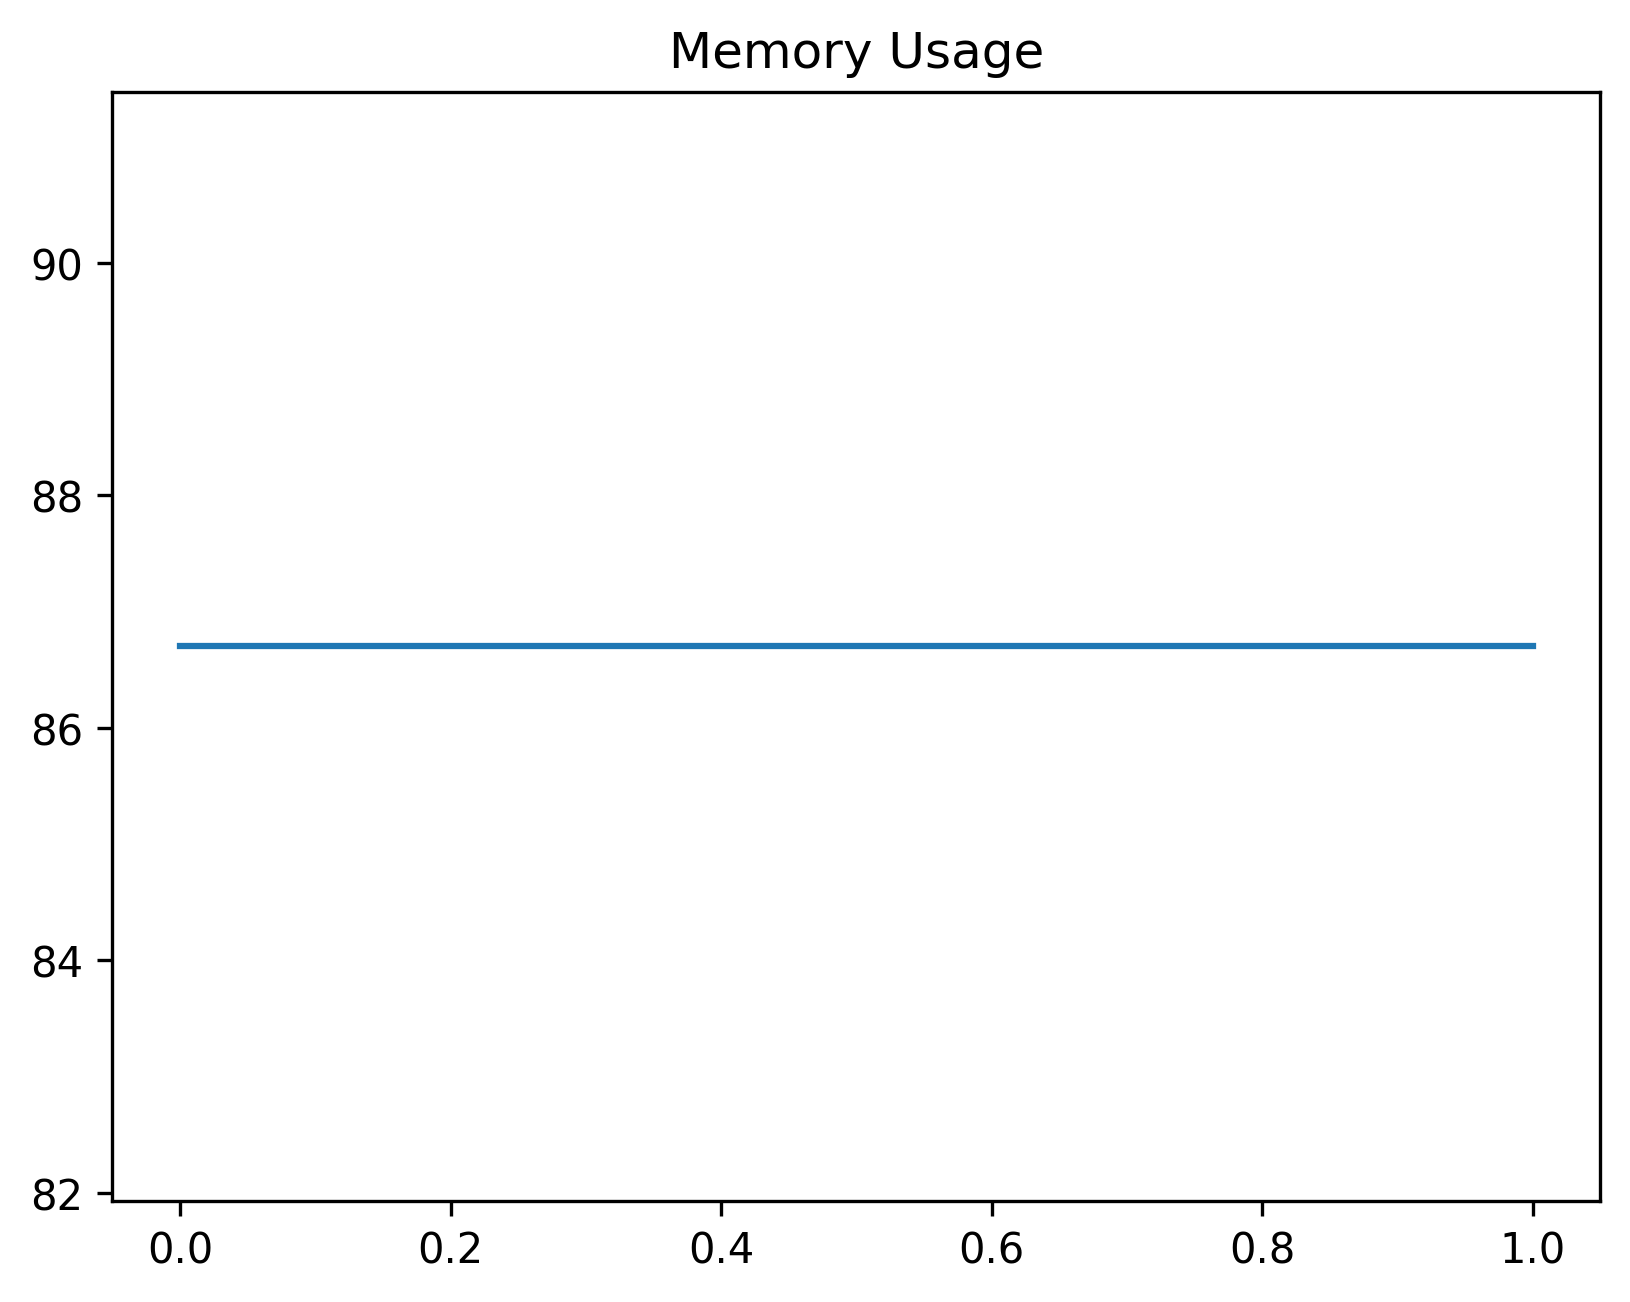

Source data for this figure (header and first rows):
date_time, name, memory
2023-10-26 13:54:24.214716, start, 86.7
2023-10-26 13:54:29.221062, step_1, 86.7
